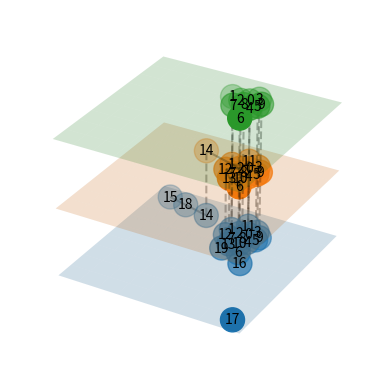

Python code for this plot:
#!/usr/bin/env python
"""
Plot multi-graphs in 3D.
"""
import numpy as np
import matplotlib.pyplot as plt
import networkx as nx

from mpl_toolkits.mplot3d import Axes3D
from mpl_toolkits.mplot3d.art3d import Line3DCollection


class LayeredNetworkGraph(object):

    def __init__(self, graphs, node_labels=None, layout=nx.spring_layout, ax=None):
        """Given an ordered list of graphs [g1, g2, ..., gn] that represent
        different layers in a multi-layer network, plot the network in
        3D with the different layers separated along the z-axis.

        Within a layer, the corresponding graph defines the connectivity.
        Between layers, nodes in subsequent layers are connected if
        they have the same node ID.

        Arguments:
        ----------
        graphs : list of networkx.Graph objects
            List of graphs, one for each layer.

        node_labels : dict node ID : str label or None (default None)
            Dictionary mapping nodes to labels.
            If None is provided, nodes are not labelled.

        layout_func : function handle (default networkx.spring_layout)
            Function used to compute the layout.

        ax : mpl_toolkits.mplot3d.Axes3d instance or None (default None)
            The axis to plot to. If None is given, a new figure and a new axis are created.

        """

        # book-keeping
        self.graphs = graphs
        self.total_layers = len(graphs)

        self.node_labels = node_labels
        self.layout = layout

        if ax:
            self.ax = ax
        else:
            fig = plt.figure()
            self.ax = fig.add_subplot(111, projection='3d')

        # create internal representation of nodes and edges
        self.get_nodes()
        self.get_edges_within_layers()
        self.get_edges_between_layers()

        # compute layout and plot
        self.get_node_positions()
        self.draw()


    def get_nodes(self):
        """Construct an internal representation of nodes with the format (node ID, layer)."""
        self.nodes = []
        for z, g in enumerate(self.graphs):
            self.nodes.extend([(node, z) for node in g.nodes()])


    def get_edges_within_layers(self):
        """Remap edges in the individual layers to the internal representations of the node IDs."""
        self.edges_within_layers = []
        for z, g in enumerate(self.graphs):
            self.edges_within_layers.extend([((source, z), (target, z)) for source, target in g.edges()])


    def get_edges_between_layers(self):
        """Determine edges between layers. Nodes in subsequent layers are
        thought to be connected if they have the same ID."""
        self.edges_between_layers = []
        for z1, g in enumerate(self.graphs[:-1]):
            z2 = z1 + 1
            h = self.graphs[z2]
            shared_nodes = set(g.nodes()) & set(h.nodes())
            self.edges_between_layers.extend([((node, z1), (node, z2)) for node in shared_nodes])


    def get_node_positions(self, *args, **kwargs):
        """Get the node positions in the layered layout."""
        # What we would like to do, is apply the layout function to a combined, layered network.
        # However, networkx layout functions are not implemented for the multi-dimensional case.
        # Futhermore, even if there was such a layout function, there probably would be no straightforward way to
        # specify the planarity requirement for nodes within a layer.
        # Therefor, we compute the layout for the full network in 2D, and then apply the
        # positions to the nodes in all planes.
        # For a force-directed layout, this will approximately do the right thing.
        # TODO: implement FR in 3D with layer constraints.

        composition = self.graphs[0]
        for h in self.graphs[1:]:
            composition = nx.compose(composition, h)

        pos = self.layout(composition, *args, **kwargs)

        self.node_positions = dict()
        for z, g in enumerate(self.graphs):
            self.node_positions.update({(node, z) : (*pos[node], z) for node in g.nodes()})


    def draw_nodes(self, nodes, *args, **kwargs):
        x, y, z = zip(*[self.node_positions[node] for node in nodes])
        self.ax.scatter(x, y, z, *args, **kwargs)


    def draw_edges(self, edges, *args, **kwargs):
        segments = [(self.node_positions[source], self.node_positions[target]) for source, target in edges]
        line_collection = Line3DCollection(segments, *args, **kwargs)
        self.ax.add_collection3d(line_collection)


    def get_extent(self, pad=0.1):
        xyz = np.array(list(self.node_positions.values()))
        xmin, ymin, _ = np.min(xyz, axis=0)
        xmax, ymax, _ = np.max(xyz, axis=0)
        dx = xmax - xmin
        dy = ymax - ymin
        return (xmin - pad * dx, xmax + pad * dx), \
            (ymin - pad * dy, ymax + pad * dy)


    def draw_plane(self, z, *args, **kwargs):
        (xmin, xmax), (ymin, ymax) = self.get_extent(pad=0.1)
        u = np.linspace(xmin, xmax, 10)
        v = np.linspace(ymin, ymax, 10)
        U, V = np.meshgrid(u ,v)
        W = z * np.ones_like(U)
        self.ax.plot_surface(U, V, W, *args, **kwargs)


    def draw_node_labels(self, node_labels, *args, **kwargs):
        for node, z in self.nodes:
            if node in node_labels:
                self.ax.text(*self.node_positions[(node, z)], node_labels[node], *args, **kwargs)


    def draw(self):

        self.draw_edges(self.edges_within_layers,  color='k', alpha=0.3, linestyle='-', zorder=2)
        self.draw_edges(self.edges_between_layers, color='k', alpha=0.3, linestyle='--', zorder=2)

        for z in range(self.total_layers):
            self.draw_plane(z, alpha=0.2, zorder=1)
            self.draw_nodes([node for node in self.nodes if node[1]==z], s=300, zorder=3)

        if self.node_labels:
            self.draw_node_labels(self.node_labels,
                                  horizontalalignment='center',
                                  verticalalignment='center',
                                  zorder=100)


if __name__ == '__main__':

    # define graphs
    n = 5
    g = nx.erdos_renyi_graph(4*n, p=0.1)
    h = nx.erdos_renyi_graph(3*n, p=0.2)
    i = nx.erdos_renyi_graph(2*n, p=0.4)

    node_labels = {nn : str(nn) for nn in range(4*n)}

    # initialise figure and plot
    fig = plt.figure()
    ax = fig.add_subplot(111, projection='3d')
    LayeredNetworkGraph([g, h, i], node_labels=node_labels, ax=ax, layout=nx.spring_layout)
    ax.set_axis_off()
    plt.show()
